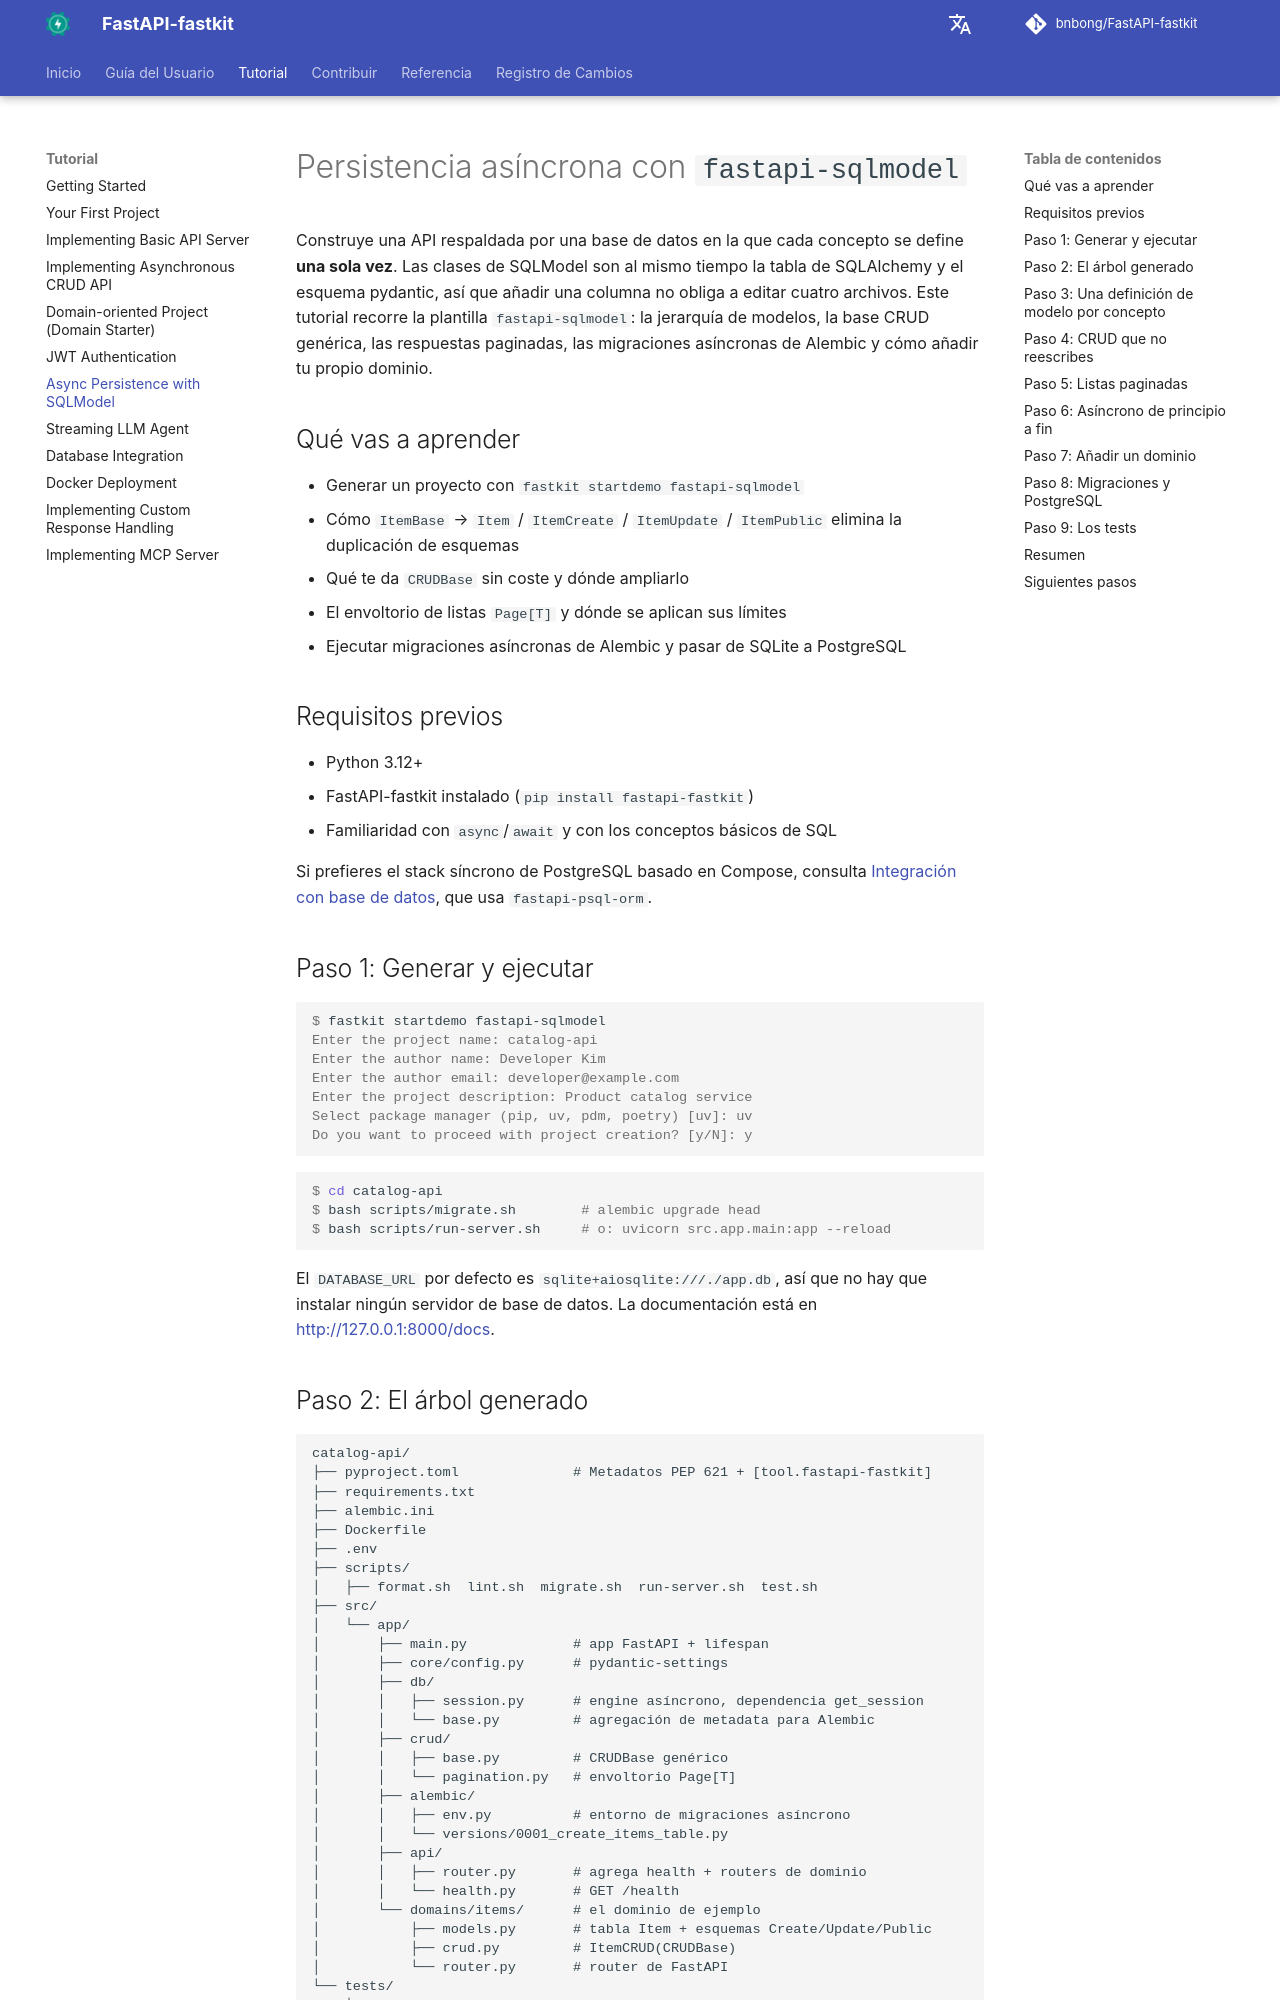

repository: bnbong/FastAPI-fastkit · page: es/tutorial/sqlmodel/index.html · generator: mkdocs

# Persistencia asíncrona con `fastapi-sqlmodel`

Construye una API respaldada por una base de datos en la que cada concepto
se define **una sola vez**. Las clases de SQLModel son al mismo tiempo la
tabla de SQLAlchemy y el esquema pydantic, así que añadir una columna no
obliga a editar cuatro archivos. Este tutorial recorre la plantilla
`fastapi-sqlmodel`: la jerarquía de modelos, la base CRUD genérica, las
respuestas paginadas, las migraciones asíncronas de Alembic y cómo añadir tu
propio dominio.

## Qué vas a aprender

- Generar un proyecto con `fastkit startdemo fastapi-sqlmodel`
- Cómo `ItemBase` → `Item` / `ItemCreate` / `ItemUpdate` / `ItemPublic`
  elimina la duplicación de esquemas
- Qué te da `CRUDBase` sin coste y dónde ampliarlo
- El envoltorio de listas `Page[T]` y dónde se aplican sus límites
- Ejecutar migraciones asíncronas de Alembic y pasar de SQLite a PostgreSQL

## Requisitos previos

- Python 3.12+
- FastAPI-fastkit instalado (`pip install fastapi-fastkit`)
- Familiaridad con `async`/`await` y con los conceptos básicos de SQL

Si prefieres el stack síncrono de PostgreSQL basado en Compose, consulta
[Integración con base de datos](database-integration.md), que usa
`fastapi-psql-orm`.

## Paso 1: Generar y ejecutar

```console
$ fastkit startdemo fastapi-sqlmodel
Enter the project name: catalog-api
Enter the author name: Developer Kim
Enter the author email: developer@example.com
Enter the project description: Product catalog service
Select package manager (pip, uv, pdm, poetry) [uv]: uv
Do you want to proceed with project creation? [y/N]: y
```

```console
$ cd catalog-api
$ bash scripts/migrate.sh        # alembic upgrade head
$ bash scripts/run-server.sh     # o: uvicorn src.app.main:app --reload
```

El `DATABASE_URL` por defecto es `sqlite+aiosqlite:///./app.db`, así que no
hay que instalar ningún servidor de base de datos. La documentación está en
<http://127.0.0.1:8000/docs>.
